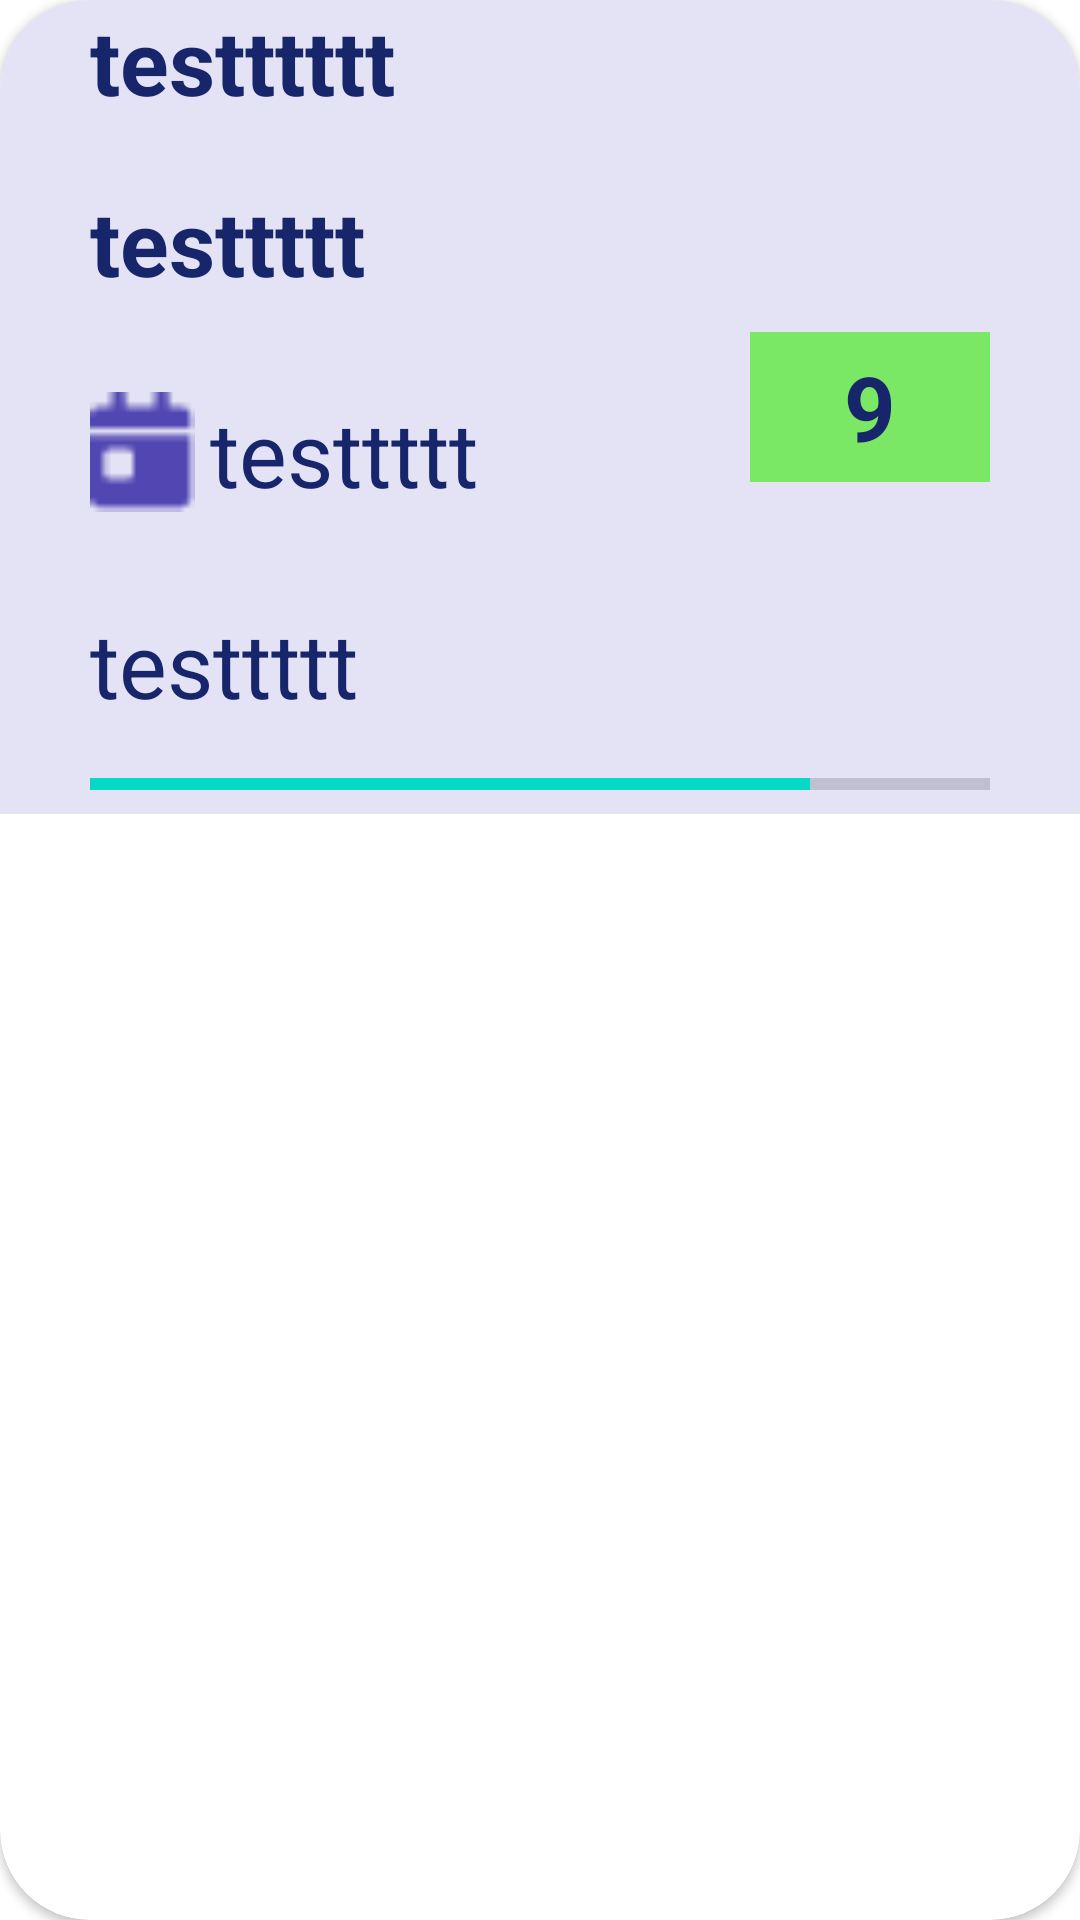

Write the Android layout XML for this screen, with the resource values it uses.
<!-- AndroidManifest.xml: application theme Theme.ExamEduAndroid -->
<!-- res/layout/mark_report_card.xml -->
<?xml version="1.0" encoding="utf-8"?>
<androidx.cardview.widget.CardView xmlns:android="http://schemas.android.com/apk/res/android"
    android:layout_width="match_parent"
    android:layout_height="wrap_content"
    xmlns:app="http://schemas.android.com/apk/res-auto"
    app:cardCornerRadius="30dp"
    android:layout_marginTop="10dp"
    android:layout_marginEnd="10dp">

    <RelativeLayout
        android:background="#E4E2F5"
        android:layout_width="match_parent"
        android:layout_height="wrap_content">
        <TextView
            android:id="@+id/tv_module_name"
            android:layout_width="wrap_content"
            android:layout_height="wrap_content"
            android:text="testttttt"
            android:textSize="30dp"
            android:textColor="#17256B"
            android:textStyle="bold"
            android:layout_marginStart="30dp"/>

        <TextView
            android:id="@+id/tv_exam_date"
            android:layout_width="wrap_content"
            android:layout_height="wrap_content"
            android:layout_below="@id/tv_exam_name"
            android:layout_marginStart="70dp"
            android:layout_marginLeft="10dp"
            android:layout_marginTop="30dp"
            android:text="testtttt"
            android:textColor="#17256B"
            android:textSize="30dp" />


        <ImageView
            android:layout_width="35dp"
            android:layout_height="40dp"
            android:layout_alignTop="@id/tv_exam_date"
            android:layout_marginStart="30dp"
            android:scaleType="fitXY"
            android:src="@drawable/scheduleicon" />

        <TextView
            android:id="@+id/tv_exam_name"
            android:layout_width="wrap_content"
            android:layout_height="wrap_content"
            android:layout_below="@id/tv_module_name"
            android:layout_marginTop="20dp"
            android:layout_marginStart="30dp"
            android:text="testtttt"
            android:textColor="#17256B"
            android:textSize="30dp"
            android:textStyle="bold" />

        <TextView
            android:id="@+id/tv_comment"
            android:layout_width="wrap_content"
            android:layout_height="wrap_content"
            android:layout_below="@id/tv_exam_date"
            android:layout_marginStart="30dp"
            android:layout_marginTop="30dp"
            android:text="testtttt"
            android:textColor="#17256B"
            android:textSize="30dp" />

        <TextView
            android:id="@+id/tv_mark"
            android:layout_width="80dp"
            android:layout_height="50dp"
            android:layout_centerVertical="true"
            android:layout_alignParentRight="true"
            android:layout_marginEnd="30dp"
            android:background="#7AE765"
            android:gravity="center"
            android:text="9"
            android:textAlignment="center"
            android:textColor="#17256B"
            android:textSize="30dp"

            android:textStyle="bold" />
        <ProgressBar
            android:id="@+id/progress_bar"
            style="?android:attr/progressBarStyleHorizontal"
            android:layout_marginTop="10dp"
            android:layout_width="300dp"
            android:layout_height="20dp"
            android:layout_below="@id/tv_comment"
            android:max="100"
            android:progress="80"
            android:layout_centerHorizontal="true"/>
    </RelativeLayout>
</androidx.cardview.widget.CardView>
<!-- resources referenced by this layout -->
<resources>
  <!-- drawable scheduleicon: png bitmap (drawable-v24, 303 bytes) -->
  <style name="Theme.ExamEduAndroid" parent="Theme.MaterialComponents.DayNight.NoActionBar">
          
          <item name="colorPrimary">@color/purple_500</item>
          <item name="colorPrimaryVariant">@color/purple_700</item>
          <item name="colorOnPrimary">@color/white</item>
          
          <item name="colorSecondary">@color/teal_200</item>
          <item name="colorSecondaryVariant">@color/teal_700</item>
          <item name="colorOnSecondary">@color/black</item>
          
          <item name="android:statusBarColor" tools:targetApi="l">?attr/colorPrimaryVariant</item>
          
          <item name="colorNavigationItem">@color/menu_item_color_state</item>
          <item name="colorNavigationItemSelected">@color/blue</item>
          <item name="drawableNavigationItemBackground">@drawable/menu_background_color_state</item>
          <item name="backgroundColorNavigationView">@color/blue</item>
      </style>
  <color name="purple_500">#FF6200EE</color>
  <color name="purple_700">#FF3700B3</color>
  <color name="white">#FFFFFFFF</color>
  <color name="teal_200">#FF03DAC5</color>
  <color name="teal_700">#FF018786</color>
  <color name="black">#FF000000</color>
  <color name="blue">#FF3D5AF1</color>
  <!-- drawable menu_background_color_state (drawable) -->
  <?xml version="1.0" encoding="utf-8"?>
  <selector xmlns:android="http://schemas.android.com/apk/res/android">
      <item
          android:drawable="@drawable/background_round_padded"
          android:state_checked="true"/>
  </selector>
  <!-- drawable background_round_padded (drawable) -->
  <?xml version="1.0" encoding="utf-8"?>
  <layer-list xmlns:android="http://schemas.android.com/apk/res/android">
      <item>
          <shape android:shape="rectangle">
              <solid android:color="@color/white"/>
              <corners android:bottomLeftRadius="8dp" android:topLeftRadius="8dp" />
          </shape>
      </item>
  </layer-list>
</resources>
